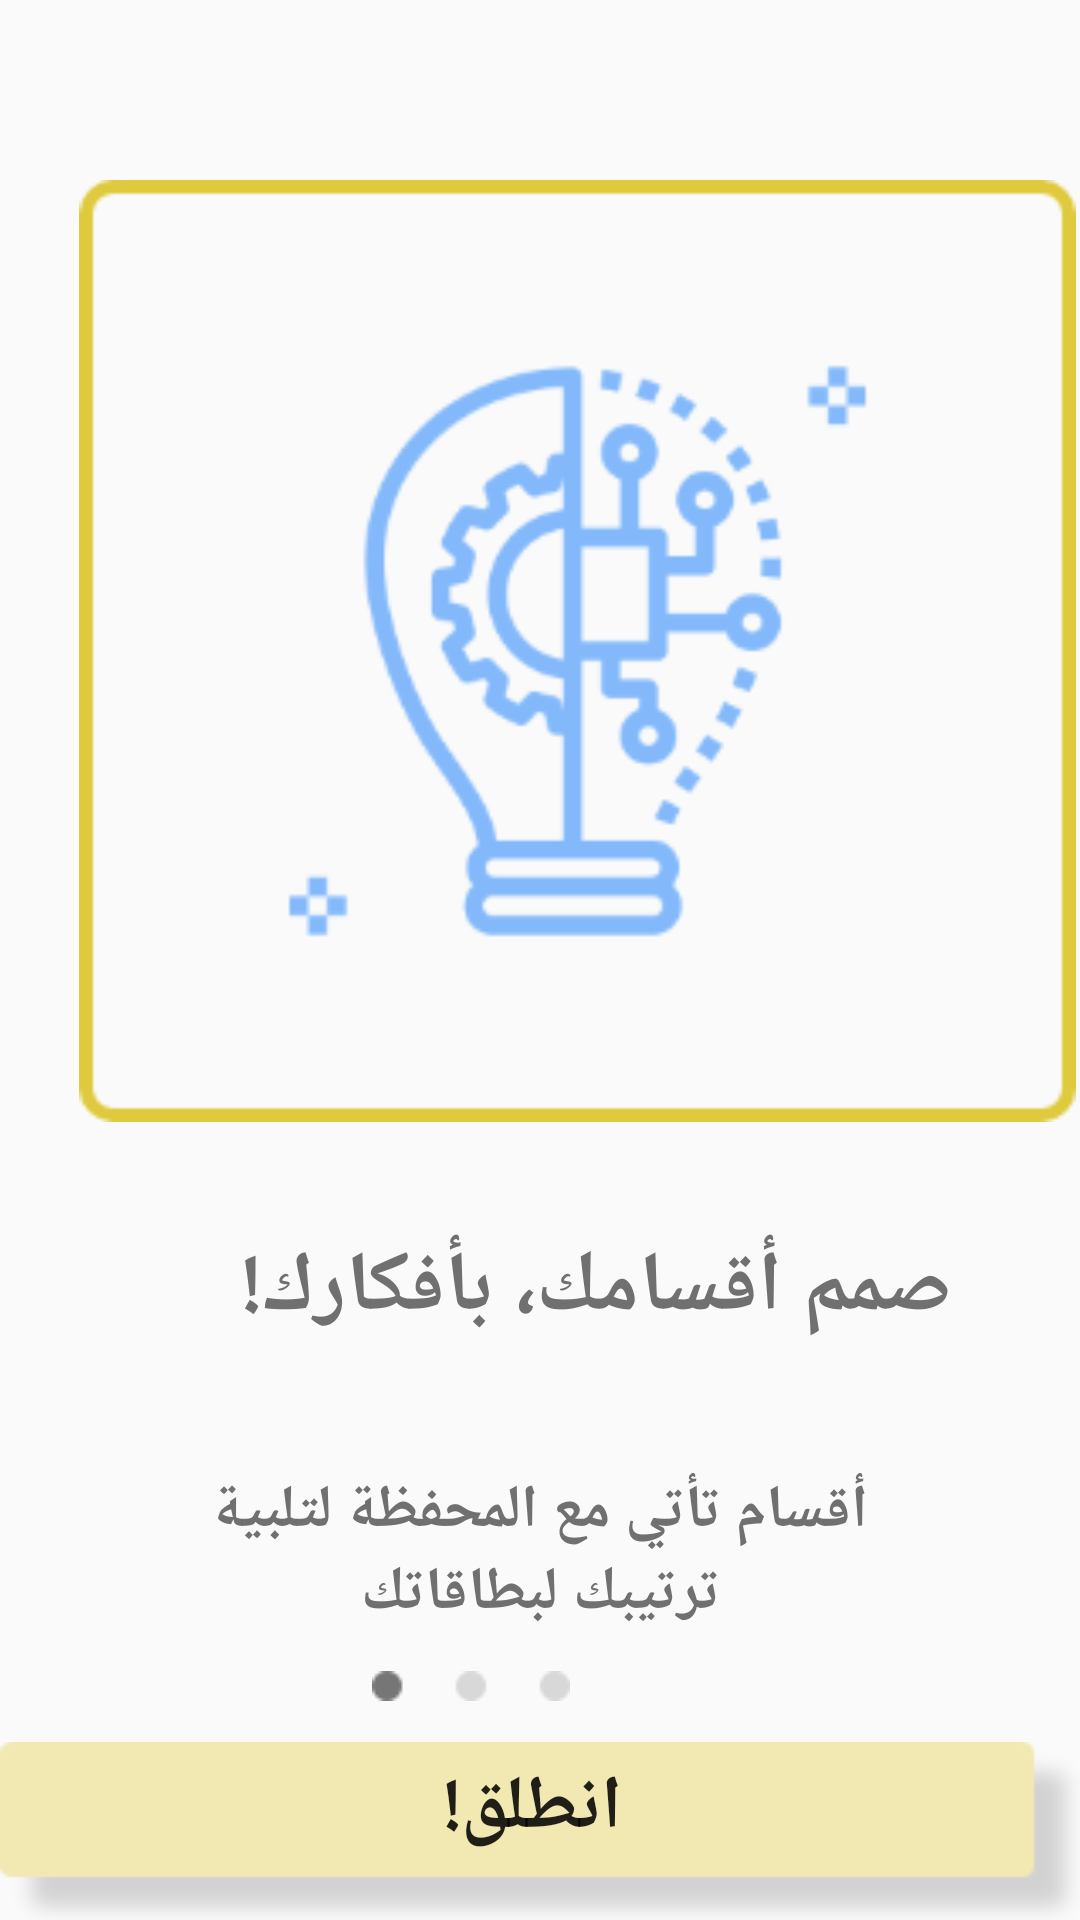

Here is an Android app screen rendered from its layout file. Give the layout XML and the strings, colors and styles it references.
<!-- AndroidManifest.xml: application theme AppTheme -->
<!-- res/layout/activity_guide3.xml -->
<?xml version="1.0" encoding="utf-8"?>
<RelativeLayout xmlns:android="http://schemas.android.com/apk/res/android"
    xmlns:app="http://schemas.android.com/apk/res-auto"
    xmlns:tools="http://schemas.android.com/tools"
    android:layout_width="match_parent"
    android:layout_height="match_parent"
    tools:context=".guide3">

    <ImageView
        android:id="@+id/imageView3"
        android:layout_width="366dp"
        android:layout_height="314dp"
        android:layout_marginLeft="25dp"
        android:layout_marginTop="60dp"
        app:srcCompat="@drawable/guide3" />

    <TextView
        android:id="@+id/textView3"
        android:layout_width="wrap_content"
        android:layout_height="wrap_content"
        android:layout_alignTop="@id/imageView3"
        android:layout_marginLeft="80dp"
        android:layout_marginTop="350dp"
        android:fontFamily="@font/ibm_arab_plex"
        android:text="صمم أقسامك، بأفكارك!"
        android:textAlignment="center"
        android:textColor="#707070"
        android:textSize="28sp"
        android:textStyle="bold" />

    <TextView
        android:id="@+id/textView4"
        android:layout_width="wrap_content"
        android:layout_height="wrap_content"
        android:layout_marginTop="490dp"
        android:fontFamily="@font/ibm_arab_plex"
        android:text="أقسام تأتي مع المحفظة لتلبية
                              ترتيبك لبطاقاتك"
        android:textAlignment="center"
        android:textColor="#707070"
        android:textSize="20sp"
        android:textStyle="bold" />

    <ImageView
        android:id="@+id/imageView5"
        android:layout_width="wrap_content"
        android:layout_height="wrap_content"
        android:layout_alignParentEnd="true"
        android:layout_alignParentBottom="true"
        android:layout_marginEnd="170dp"
        android:layout_marginBottom="73dp"
        app:srcCompat="@drawable/work" />

    <Button
        android:id="@+id/Go"
        android:layout_width="398dp"
        android:layout_height="wrap_content"
        android:layout_alignParentEnd="true"
        android:layout_alignParentBottom="true"
        android:layout_marginEnd="-5dp"
        android:layout_marginBottom="-5dp"
        android:background="@drawable/background"
        android:fontFamily="@font/ibm_arab_plex"
        android:paddingRight="10dp"
        android:paddingBottom="20dp"
        android:text="انطلق!"
        android:textSize="25sp"
        android:textStyle="bold" />


</RelativeLayout>
<!-- resources referenced by this layout -->
<resources>
  <!-- drawable background: png bitmap (drawable, 1581 bytes) -->
  <!-- drawable guide3: png bitmap (drawable-v24, 17125 bytes) -->
  <!-- drawable work: png bitmap (drawable, 321 bytes) -->
  <style name="AppTheme" parent="Theme.AppCompat.Light.NoActionBar">
          
          <item name="colorPrimary">@color/colorPrimary</item>
          <item name="colorPrimaryDark">@color/colorPrimaryDark</item>
          <item name="colorAccent">@color/colorAccent</item>
          <item name="android:windowAnimationStyle">@style/CustomActivityAnimation</item>
      </style>
  <color name="colorPrimary">#900F6AB5</color>
  <color name="colorPrimaryDark">#9099CEF9</color>
  <color name="colorAccent">#4FA8FF</color>
  <style name="CustomActivityAnimation" parent="@android:style/Animation.Activity">
          <item name="android:activityOpenEnterAnimation">@anim/slide_in_left</item>
          <item name="android:activityOpenExitAnimation">@anim/slide_out_right</item>
          <item name="android:activityCloseEnterAnimation">@anim/slide_in_right</item>
          <item name="android:activityCloseExitAnimation">@anim/slide_out_left</item>
      </style>
</resources>
